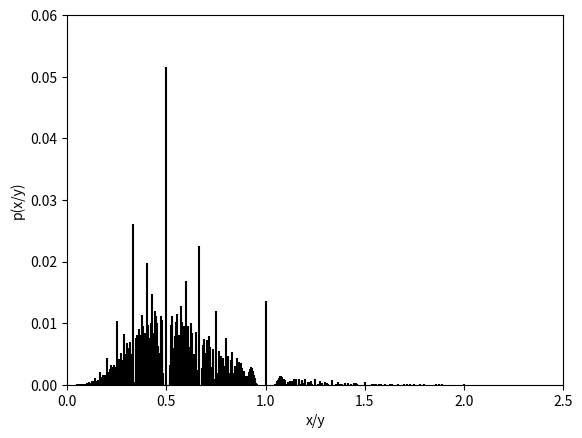

Generate this figure with matplotlib:
import numpy as np
import matplotlib.pyplot as plt
from fractions import Fraction
from collections import defaultdict

plt.figure("Poisson Fractions")

def poisson_distribution(lam, max_i):
    values = [np.exp(-lam)]

    for i in range(1, max_i+1):
        factor = lam / i
        values.append(values[-1]*factor)

    return values

max_i = 100

x = poisson_distribution(10, max_i)
y = poisson_distribution(20, max_i)

data = defaultdict(float)

for i, pi in enumerate(x):
    for j_minus_1, pj in enumerate(y[1:]):
        j = j_minus_1 + 1
        fraction = Fraction(i, j)

        data[fraction] += pi*pj

for x in data:
    p = data[x]

    plt.vlines(x, 0, p, color='k')

plt.xlim([0, 2.5])
plt.ylim([0, 0.06])

plt.xlabel("x/y")
plt.ylabel("p(x/y)")

plt.show()